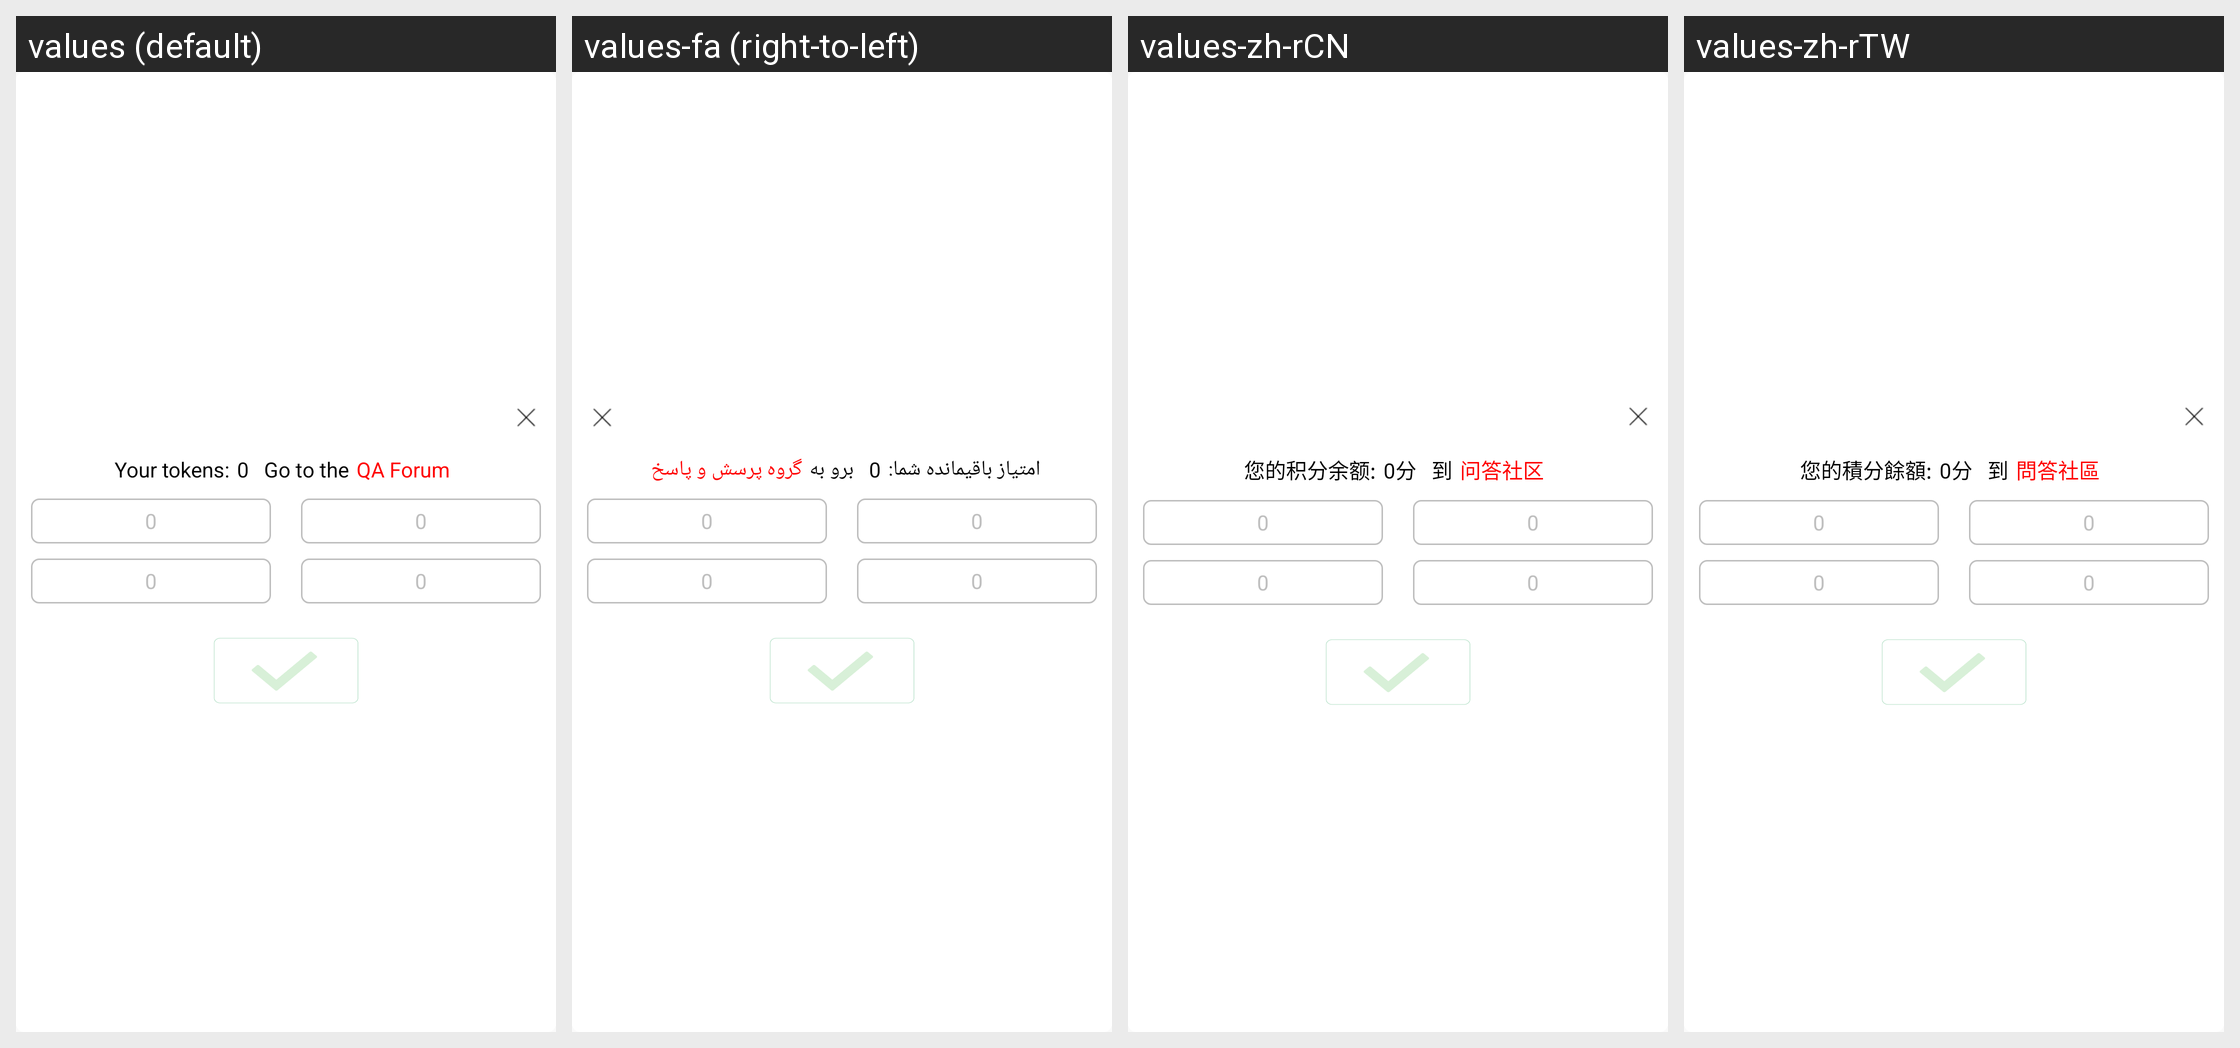

Here is an Android app screen in its default locale and in the app's own translations. Write out the translated-string differences for the strings that appear on this screen.
Android screen res/layout/ab_reward_view.xml rendered under 4 locales, left to right: values (default), values-fa (right-to-left), values-zh-rCN, values-zh-rTW. Device: Nexus 5 (rendered at 1080×1920; each locale shown at half size, 540×960, under a caption strip naming it); theme Theme.MaterialComponents.DayNight.NoActionBar.
Other locales in the repository, not shown: values-af, values-am, values-ar, values-as, values-az, values-be, values-bg, values-bn, values-bs, values-ca, values-cs, values-da, values-de, values-el, values-el-rGR, values-en-rGB, values-es, values-es-rUS, values-et, values-eu, values-fi, values-fr, values-fr-rCA, values-gl, values-gu, values-hi, values-hr, values-hu, values-hy, values-in, values-in-rID, values-is, values-it, values-iw, values-ja, values-ka, values-kk, values-km, values-kn, values-ko, values-ky, values-lo, values-lt, values-lv, values-mk, values-ml, values-mn, values-mr, values-ms, values-my, values-nb, values-ne, values-nl, values-or, values-pa, values-pl, values-pt, values-pt-rBR, values-pt-rPT, values-ro, values-ru, values-si, values-sk, values-sl, values-sq, values-sr, values-sv, values-sv-rSE, values-sw, values-ta, values-te, values-th, values-tl, values-tr, values-uk, values-ur, values-uz, values-vi, values-zh-rHK, values-zu.
Strings drawn on this screen, with the default value and each locale's value (text and hints the layout hard-codes, and strings that could not be matched under every locale, appear in the picture but are not listed):

ab_reward_your_points
  values: Your tokens:
  values-fa: امتیاز باقیمانده شما:
  values-zh-rCN: 您的积分余额:
  values-zh-rTW: 您的積分餘額:

ab_reward_go_to_the
  values: Go to the
  values-fa: برو به
  values-zh-rCN: 到
  values-zh-rTW: 到

ab_reward_qa_community
  values: QA Forum
  values-fa: گروه پرسش و پاسخ
  values-zh-rCN: 问答社区
  values-zh-rTW: 問答社區
